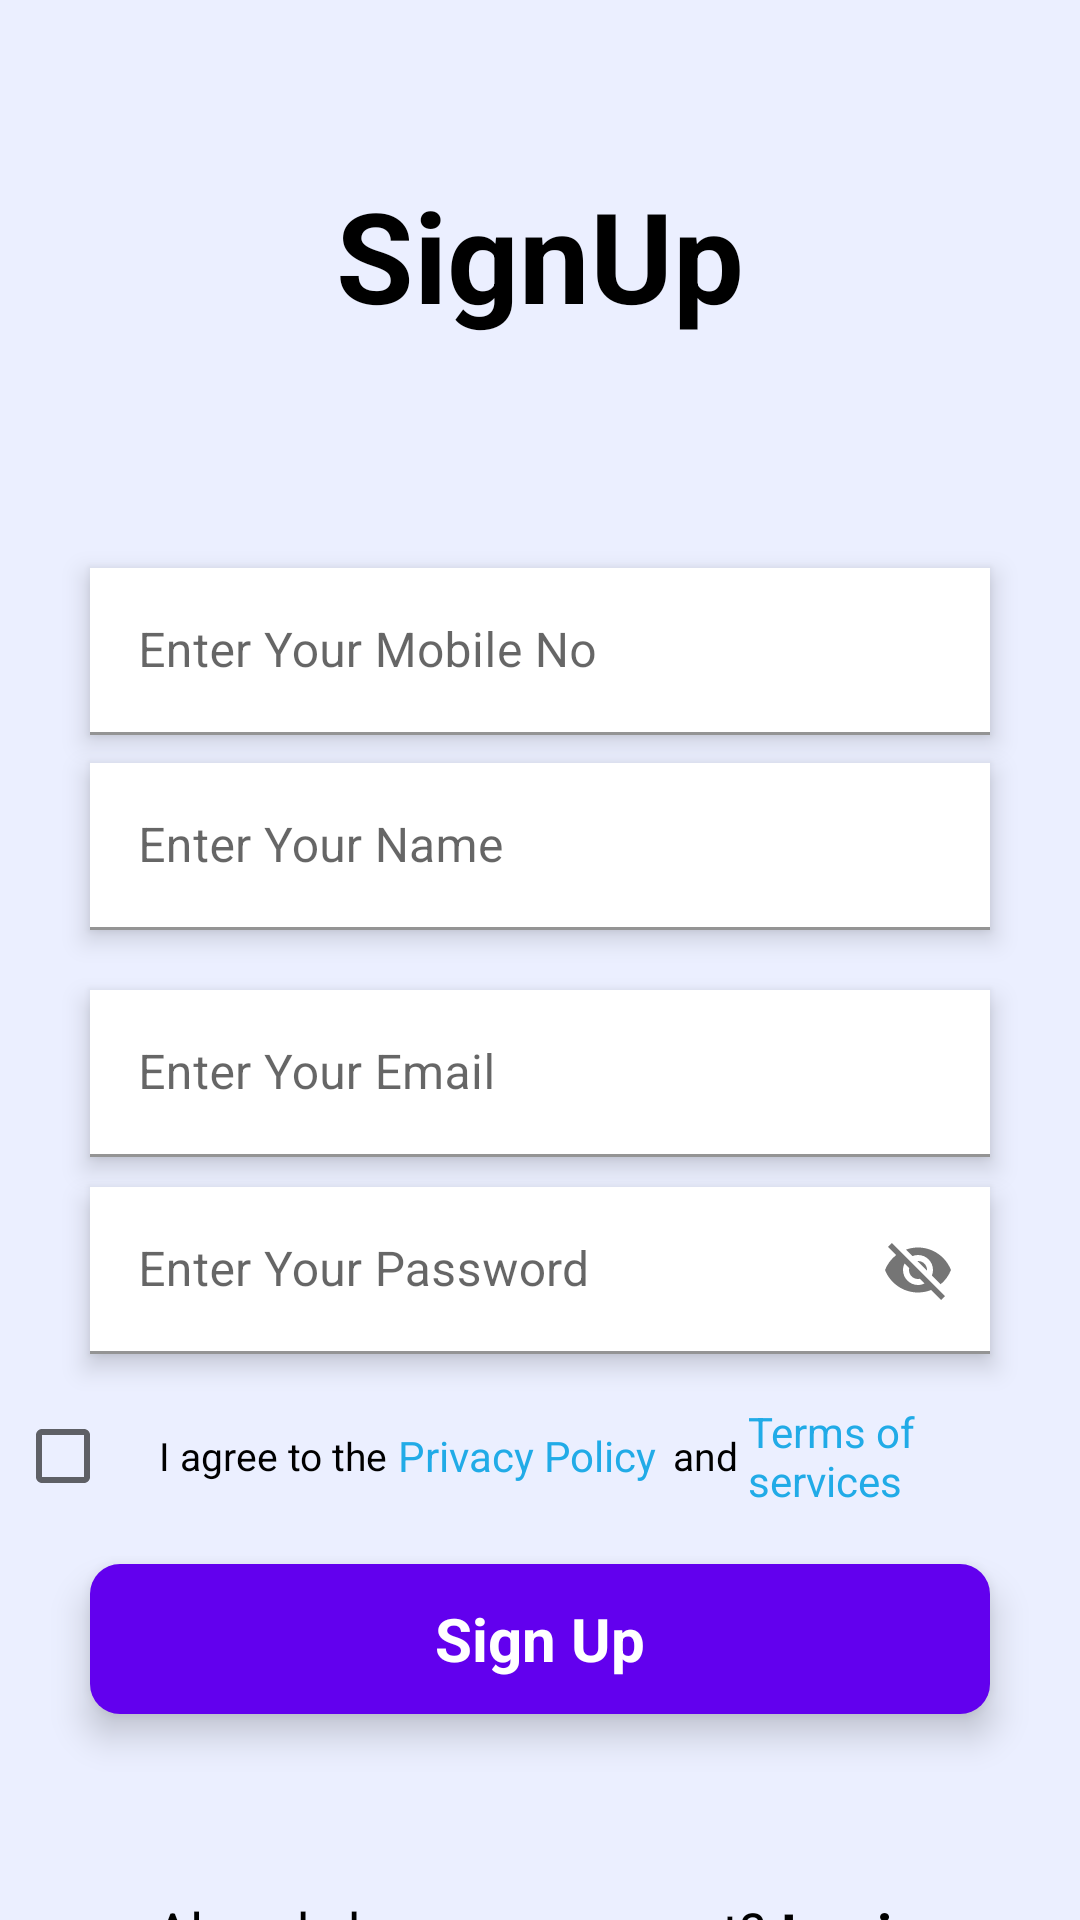

Android layout source for this screen:
<!-- AndroidManifest.xml: application theme Theme.Tulip -->
<!-- res/layout/activity_signup.xml -->
<?xml version="1.0" encoding="utf-8"?>
<RelativeLayout xmlns:android="http://schemas.android.com/apk/res/android"
    xmlns:app="http://schemas.android.com/apk/res-auto"
    xmlns:tools="http://schemas.android.com/tools"
    android:layout_width="match_parent"
    android:layout_height="match_parent"
    android:background="@color/bluish_white"
    tools:context=".Signup">

    <ProgressBar
        android:id="@+id/pbsignup"
        android:layout_width="wrap_content"
        android:layout_height="wrap_content"
        android:layout_below="@+id/signup"
        android:layout_centerHorizontal="true"
        android:layout_marginTop="2dp"
        android:visibility="invisible" />

    //reference line to align other views
    <RelativeLayout
        android:layout_width="match_parent"
        android:layout_height="wrap_content"
        android:id="@+id/centerline2"
        android:layout_centerInParent="true"/>

    <TextView
        android:layout_width="match_parent"
        android:layout_height="wrap_content"
        android:layout_above="@id/centerline2"
        android:layout_marginLeft="30dp"
        android:layout_marginRight="30dp"
        android:layout_marginBottom="207dp"
        android:gravity="center"
        android:text="SignUp"
        android:textColor="@color/black"
        android:textSize="42sp"
        android:textStyle="bold" />

    <com.google.android.material.textfield.TextInputLayout
        android:layout_width="match_parent"
        android:layout_height="wrap_content"
        android:layout_above="@id/centerline2"
        android:layout_marginBottom="10dp"
        android:layout_marginRight="30dp"
        android:layout_marginLeft="30dp"
        android:elevation="5dp"
        android:background="@color/white">

        <EditText
            android:id="@+id/signname"
            android:layout_width="match_parent"
            android:layout_height="wrap_content"
            android:background="@color/white"
            android:hint="Enter Your Name" />
    </com.google.android.material.textfield.TextInputLayout>

    <com.google.android.material.textfield.TextInputLayout
        android:layout_width="match_parent"
        android:layout_height="wrap_content"
        android:layout_above="@id/centerline2"
        android:layout_marginBottom="75dp"
        android:layout_marginRight="30dp"
        android:layout_marginLeft="30dp"
        android:elevation="5dp"
        android:background="@color/white"
        android:id="@+id/phone">


        <EditText
            android:layout_width="match_parent"
            android:layout_height="wrap_content"
            android:id="@+id/signphone"
            android:background="@color/white"
            android:hint="Enter Your Mobile No"
            android:inputType="number"/>
    </com.google.android.material.textfield.TextInputLayout>

    <com.google.android.material.textfield.TextInputLayout
        android:layout_width="match_parent"
        android:layout_height="wrap_content"
        android:layout_below="@id/phone"
        android:layout_marginTop="10dp"
        android:layout_marginRight="30dp"
        android:layout_marginLeft="30dp"
        android:elevation="5dp"
        android:background="@color/white"
        android:id="@+id/email">


        <EditText
            android:id="@+id/signemail"
            android:layout_width="match_parent"
            android:layout_height="wrap_content"
            android:background="@color/white"
            android:hint="Enter Your Email"
            android:inputType="textEmailAddress" />
    </com.google.android.material.textfield.TextInputLayout>

    <com.google.android.material.textfield.TextInputLayout
        android:layout_width="match_parent"
        android:layout_height="wrap_content"
        android:layout_below="@id/email"
        android:layout_marginTop="10dp"
        android:layout_marginRight="30dp"
        android:layout_marginLeft="30dp"
        android:elevation="5dp"
        android:background="@color/white"
        android:id="@+id/pass"
        app:passwordToggleEnabled="true">

        <EditText
            android:layout_width="match_parent"
            android:layout_height="wrap_content"
            android:id="@+id/signpass"
            android:background="@color/white"
            android:hint="Enter Your Password"/>


    </com.google.android.material.textfield.TextInputLayout>

    <LinearLayout
        android:layout_width="match_parent"
        android:layout_height="wrap_content"
        android:layout_below="@id/pass"
        android:orientation="horizontal"
        android:layout_marginTop="10dp"
        android:gravity="center"
        android:layout_marginLeft="5dp"
        android:layout_marginRight="5dp">

        <CheckBox
            android:id="@+id/checkbox"
            android:layout_width="wrap_content"
            android:layout_height="wrap_content"
            android:checked="false"/>

        <TextView
            android:layout_width="wrap_content"
            android:layout_height="wrap_content"
            android:text="I agree to the "
            android:textColor="@color/black"
            android:textSize="13sp" />

        <TextView
            android:layout_width="wrap_content"
            android:layout_height="wrap_content"
            android:autoLink="web"
            android:text="Privacy Policy"
            android:textColor="#21ABE7"
            android:textSize="14sp" />

        <TextView
            android:layout_width="wrap_content"
            android:layout_height="wrap_content"
            android:layout_marginLeft="2dp"
            android:text=" and "
            android:textColor="@color/black"
            android:textSize="13sp" />

        <TextView
            android:layout_width="wrap_content"
            android:layout_height="wrap_content"
            android:autoLink="web"
            android:text="Terms of services"
            android:textColor="#21ABE7"
            android:textSize="14sp" />

    </LinearLayout>

    <RelativeLayout
        android:id="@+id/signup"
        android:layout_width="match_parent"
        android:layout_height="50dp"
        android:layout_below="@id/pass"
        android:layout_marginLeft="30dp"
        android:layout_marginTop="70dp"
        android:layout_marginRight="30dp"
        android:background="@drawable/button_design"
        android:elevation="7dp">

        <TextView
            android:layout_width="wrap_content"
            android:layout_height="wrap_content"
            android:layout_centerInParent="true"
            android:text="Sign Up"
            android:textColor="@color/white"
            android:textSize="20sp"
            android:textStyle="bold" />
    </RelativeLayout>

    <LinearLayout
        android:layout_width="match_parent"
        android:layout_height="wrap_content"
        android:layout_below="@id/signup"
        android:layout_marginLeft="20dp"
        android:layout_marginTop="60dp"
        android:layout_marginRight="20dp"
        android:gravity="center"
        android:orientation="horizontal">

        <TextView
            android:layout_width="wrap_content"
            android:layout_height="wrap_content"
            android:gravity="center"
            android:text="Already have an account?"
            android:textColor="@color/black"
            android:textSize="18sp"
            android:textStyle="normal" />

        <TextView
            android:id="@+id/gotologin"
            android:layout_width="wrap_content"
            android:layout_height="wrap_content"
            android:layout_marginLeft="5dp"
            android:text="Login"
            android:textColor="@color/black"
            android:textSize="19sp"
            android:textStyle="bold"></TextView>
    </LinearLayout>

</RelativeLayout>
<!-- resources referenced by this layout -->
<resources>
  <color name="black">#FF000000</color>
  <color name="bluish_white">#EBEFFF</color>
  <color name="white">#FFFFFFFF</color>
  <!-- drawable button_design (drawable) -->
  <?xml version="1.0" encoding="utf-8"?>
  
  <shape xmlns:android="http://schemas.android.com/apk/res/android">
  
      <solid android:color="@color/purple_500"/>
      <corners android:radius="10dp"/>
  </shape>
  <style name="Theme.Tulip" parent="Theme.MaterialComponents.DayNight.DarkActionBar">
          
          <item name="colorPrimary">@color/purple_500</item>
          <item name="colorPrimaryVariant">@color/purple_700</item>
          <item name="colorOnPrimary">@color/white</item>
          
          <item name="colorSecondary">@color/teal_200</item>
          <item name="colorSecondaryVariant">@color/teal_700</item>
          <item name="colorOnSecondary">@color/black</item>
          
          <item name="android:statusBarColor" tools:targetApi="l">?attr/colorPrimaryVariant</item>
          
      </style>
  <color name="purple_500">#FF6200EE</color>
  <color name="purple_700">#FF3700B3</color>
  <color name="teal_200">#FF03DAC5</color>
  <color name="teal_700">#FF018786</color>
</resources>
